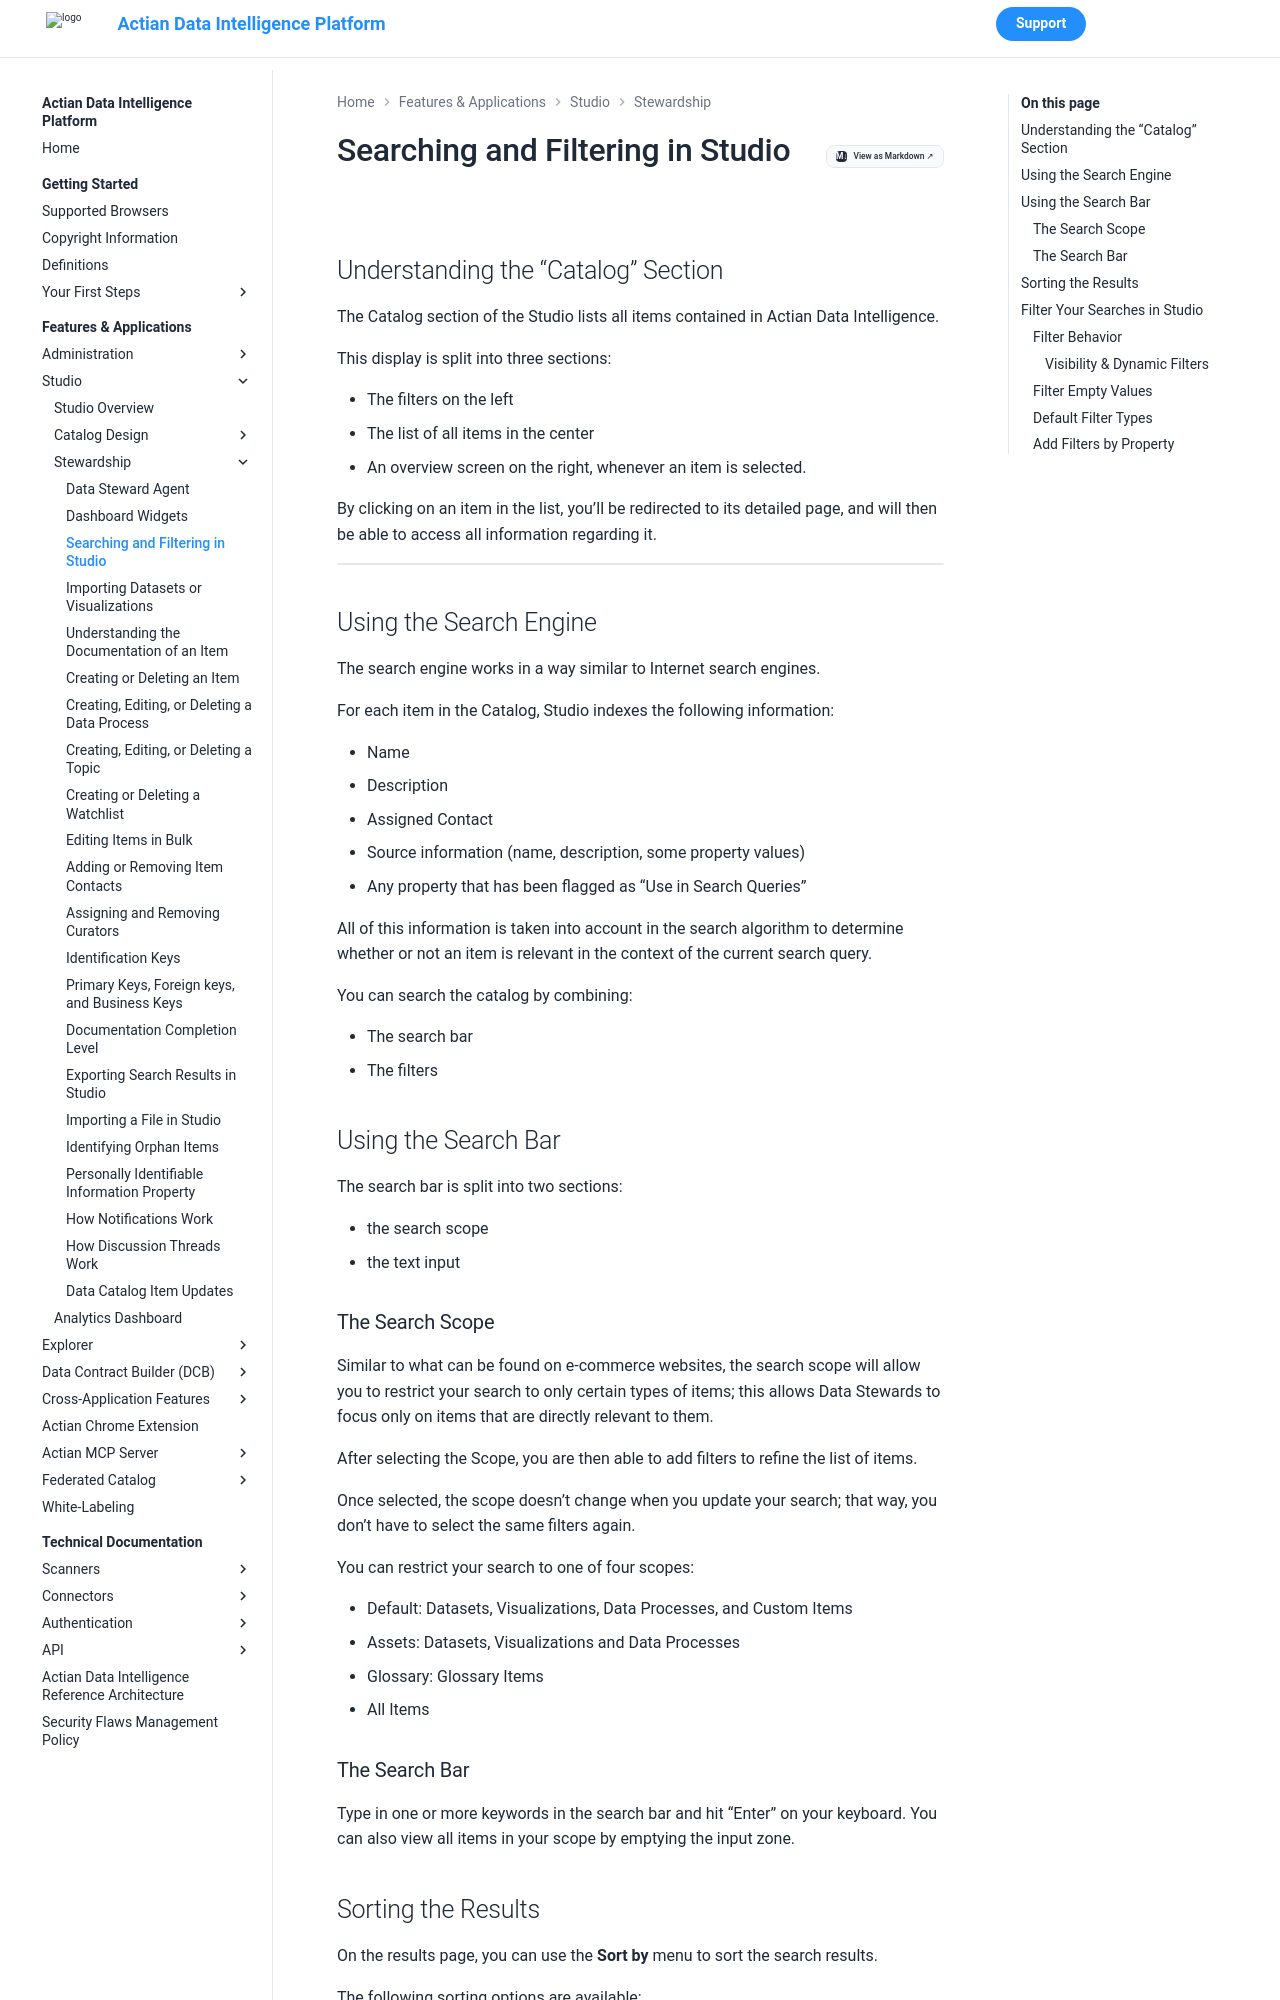

repository: ActianCorp/zeenea-platform-docs · page: latest/features-applications/studio/stewardship/studio-search.html · generator: mkdocs

# Searching and Filtering in Studio

## Understanding the “Catalog” Section

The Catalog section of the Studio lists all items contained in Actian Data Intelligence. 

This display is split into three sections:

* The filters on the left
* The list of all items in the center
* An overview screen on the right, whenever an item is selected.

By clicking on an item in the list, you’ll be redirected to its detailed page, and will then be able to access all information regarding it. 

![](./images/studio-search.png)

## Using the Search Engine

The search engine works in a way similar to Internet search engines. 

For each item in the Catalog, Studio indexes the following information: 

* Name
* Description
* Assigned Contact
* Source information (name, description, some property values)
* Any property that has been flagged as “Use in Search Queries”

All of this information is taken into account in the search algorithm to determine whether or not an item is relevant in the context of the current search query. 

You can search the catalog by combining: 

* The search bar
* The filters

## Using the Search Bar

The search bar is split into two sections: 

* the search scope
* the text input

### The Search Scope

Similar to what can be found on e-commerce websites, the search scope will allow you to restrict your search to only certain types of items; this allows Data Stewards to focus only on items that are directly relevant to them. 

After selecting the Scope, you are then able to add filters to refine the list of items.  

Once selected, the scope doesn’t change when you update your search; that way, you don’t have to select the same filters again. 

You can restrict your search to one of four scopes: 

* Default: Datasets, Visualizations, Data Processes, and Custom Items
* Assets: Datasets, Visualizations and Data Processes
* Glossary: Glossary Items
* All Items

### The Search Bar

Type in one or more keywords in the search bar and hit “Enter” on your keyboard. You can also view all items in your scope by emptying the input zone.
